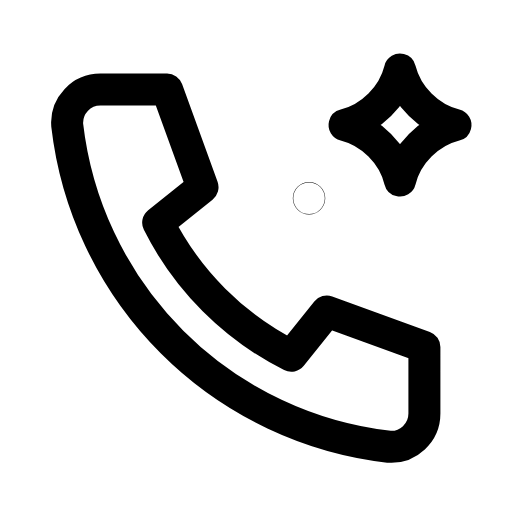
t = 0.00 s
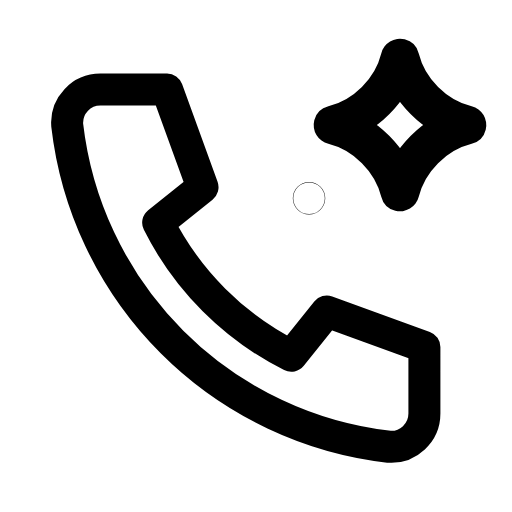
t = 0.22 s
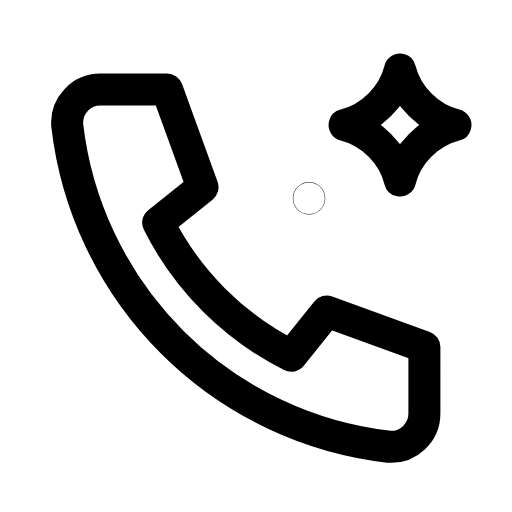
t = 0.46 s
t = 0.69 s: frame unchanged from t = 0.00 s, image omitted
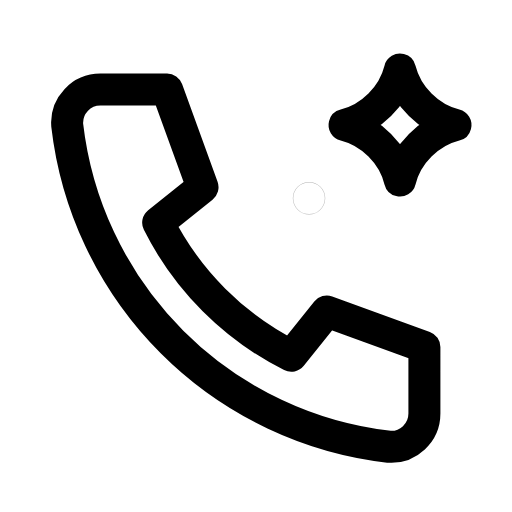
t = 0.93 s
t = 1.17 s: frame unchanged from t = 0.00 s, image omitted

The animated SVG that drew these frames (rendered in a browser with its animation timeline set to each time). Animation: 2 SMIL elements (animate=1,animateTransform=1); one cycle of 1.40 s, repeats indefinitely.

<svg xmlns="http://www.w3.org/2000/svg" width="24" height="24" viewBox="0 0 24 24" fill="none"><g transform="translate(-0.49 -0.482) scale(1.04)"><path stroke="currentColor" stroke-width="1.442" stroke-linecap="round" stroke-linejoin="round" fill="none" d="M5 4.5L8 4.5L9.6 8.9L7.6 10.5A13.5 13.5 0 0 0 13.6 16.5L15.2 14.5L19.6 16.1L19.6 19.1A1.5 1.5 0 0 1 18 20.6A16.5 16.5 0 0 1 3.5 6.1A1.5 1.5 0 0 1 5 4.5Z"></path><g transform="translate(18.5 6.1)"><g><animateTransform attributeName="transform" type="scale" values="1;1;1.25;1;1;1;1;1.25;1;1;1" keyTimes="0;0.135;0.225;0.315;0.45;0.6;0.69;0.75;0.81;0.9;1" dur="1.4s" repeatCount="indefinite" calcMode="spline" keySplines="0.16 1 0.3 1;0.16 1 0.3 1;0.16 1 0.3 1;0.16 1 0.3 1;0.16 1 0.3 1;0.16 1 0.3 1;0.16 1 0.3 1;0.16 1 0.3 1;0.16 1 0.3 1;0.16 1 0.3 1"/><g transform="translate(-18.5 -6.1)"><g><path stroke="currentColor" stroke-width="1.442" stroke-linecap="round" stroke-linejoin="round" fill="none" d="M18.5 3.6C18.8 4.8 19.8 5.8 21 6.1C19.8 6.4 18.8 7.4 18.5 8.6C18.2 7.4 17.2 6.4 16 6.1C17.2 5.8 18.2 4.8 18.5 3.6Z"></path></g></g></g></g><circle stroke="currentColor" stroke-width="1.442" stroke-linecap="round" stroke-linejoin="round" fill="none" cx="14.4" cy="9.4" r="0.01"><animate attributeName="opacity" values="1;1;0.3;1;1;0.3;1;1" keyTimes="0;0.18;0.27;0.3825;0.6;0.72;0.78;1" dur="1.4s" repeatCount="indefinite" calcMode="spline" keySplines="0.16 1 0.3 1;0.16 1 0.3 1;0.16 1 0.3 1;0.16 1 0.3 1;0.16 1 0.3 1;0.16 1 0.3 1;0.16 1 0.3 1"/></circle></g></svg>
